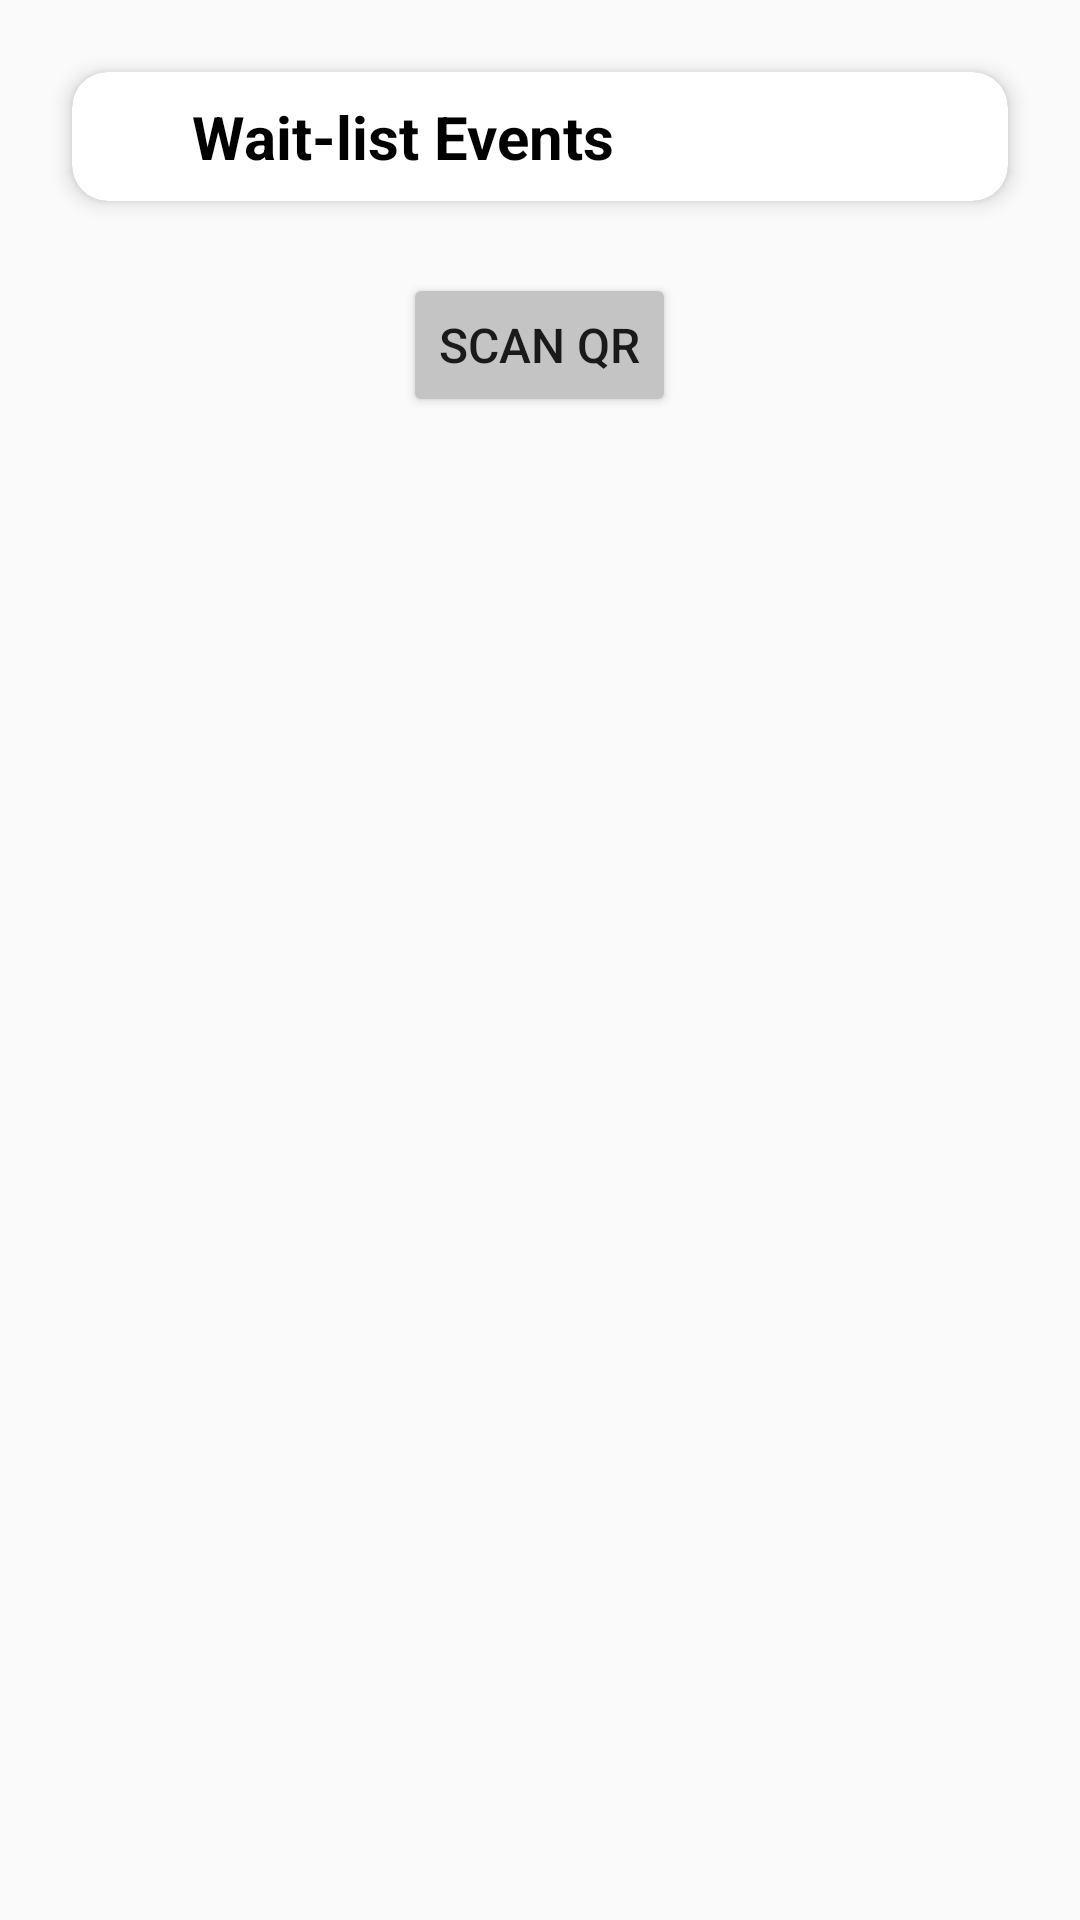

Reconstruct the res/layout file that produces this screen, plus the resources it refers to.
<!-- AndroidManifest.xml: application theme AppTheme -->
<!-- res/layout/fragment_waitlist.xml -->
<?xml version="1.0" encoding="utf-8"?>
<LinearLayout xmlns:android="http://schemas.android.com/apk/res/android"
    android:layout_width="match_parent"
    android:layout_height="match_parent"
    xmlns:tools="http://schemas.android.com/tools"
    xmlns:app="http://schemas.android.com/apk/res-auto"
    android:orientation="vertical"
    android:padding="16dp">

    
    <androidx.cardview.widget.CardView
        android:layout_width="match_parent"
        android:layout_height="wrap_content"
        android:layout_margin="8dp"
        app:cardCornerRadius="12dp"
        app:cardElevation="4dp"
        android:padding="8dp"
        android:background="@color/light_grey">

        <LinearLayout
            android:layout_width="match_parent"
            android:layout_height="wrap_content"
            android:orientation="horizontal"
            android:gravity="center_vertical">

            
            <ImageButton
                android:id="@+id/back_button"
                android:layout_width="wrap_content"
                android:layout_height="wrap_content"
                android:background="?attr/selectableItemBackgroundBorderless"
                android:src="@drawable/baseline_arrow_back_ios_24"
                android:contentDescription="Back"
                android:padding="8dp"
                android:layout_marginEnd="8dp" />

            <TextView
                android:id="@+id/signed_up_title"
                android:layout_width="309dp"
                android:layout_height="wrap_content"
                android:layout_marginStart="8dp"
                android:background="@drawable/rounded_text_background"
                android:padding="8dp"
                android:text="Wait-list Events"
                android:textColor="@color/black"
                android:textSize="20sp"
                android:textStyle="bold" />
        </LinearLayout>

    </androidx.cardview.widget.CardView>

    
    <Button
        android:id="@+id/scan_button"
        android:layout_width="wrap_content"
        android:layout_height="wrap_content"
        android:text="Scan QR"
        android:textSize="16sp"
        android:padding="12dp"
        android:layout_gravity="center_horizontal"
        android:layout_marginTop="16dp"
        android:backgroundTint="@color/light_grey" />

    
    <androidx.core.widget.NestedScrollView
        android:layout_width="match_parent"
        android:layout_height="match_parent"
        android:layout_marginTop="16dp"
        android:layout_marginBottom="60dp"
        android:paddingBottom="10dp"
        tools:layout_editor_absoluteX="0dp">

        <androidx.recyclerview.widget.RecyclerView
            android:id="@+id/view_event_list"
            android:layout_width="match_parent"
            android:layout_height="match_parent"
            android:clipToPadding="false"
            tools:listitem="@layout/entrant_signedup_events" />
    </androidx.core.widget.NestedScrollView>

</LinearLayout>
<!-- res/layout/entrant_signedup_events.xml (included above) -->
<?xml version="1.0" encoding="utf-8"?>
<androidx.cardview.widget.CardView xmlns:android="http://schemas.android.com/apk/res/android"
    xmlns:app="http://schemas.android.com/apk/res-auto"
    android:layout_width="match_parent"
    android:layout_height="wrap_content"
    android:layout_marginStart="4dp"
    android:layout_marginEnd="4dp"
    android:layout_marginTop="8dp"
    android:layout_marginBottom="8dp"
    app:cardCornerRadius="12dp"
    app:cardElevation="6dp"
    android:padding="16dp">

    <LinearLayout
        android:layout_width="match_parent"
        android:layout_height="98dp"
        android:orientation="vertical"
        android:padding="8dp">

        

        <RelativeLayout
            android:layout_width="match_parent"
            android:layout_height="32dp">

            <TextView
                android:id="@+id/event_title"
                android:layout_width="wrap_content"
                android:layout_height="wrap_content"
                android:text="Event Title"
                android:textColor="@android:color/black"
                android:textSize="16sp"
                android:textStyle="bold" />

            <TextView
                android:id="@+id/event_status"
                android:layout_width="wrap_content"
                android:layout_height="wrap_content"
                android:layout_alignParentEnd="true"
                android:text="Status"
                android:textAlignment="textEnd"
                android:textSize="16sp" />
        </RelativeLayout>

        

        <TextView
            android:id="@+id/event_date"
            android:layout_width="wrap_content"
            android:layout_height="wrap_content"
            android:layout_marginTop="4dp"
            android:text="Event Date"
            android:textColor="@android:color/darker_gray"
            android:textSize="14sp" />

    </LinearLayout>

</androidx.cardview.widget.CardView>
<!-- resources referenced by this layout -->
<resources>
  <color name="black">#FF000000</color>
  <color name="light_grey">#FFC4C4C4</color>&gt;
  <style name="AppTheme" parent="Theme.AppCompat.Light.NoActionBar">
          <item name="colorPrimary">@color/blue</item>
          <item name="colorPrimaryDark">@color/black</item>
          <item name="colorAccent">@color/white</item>
      </style>
  <color name="blue">#FF0071CD</color>
  <color name="white">#FFFFFFFF</color>
</resources>
